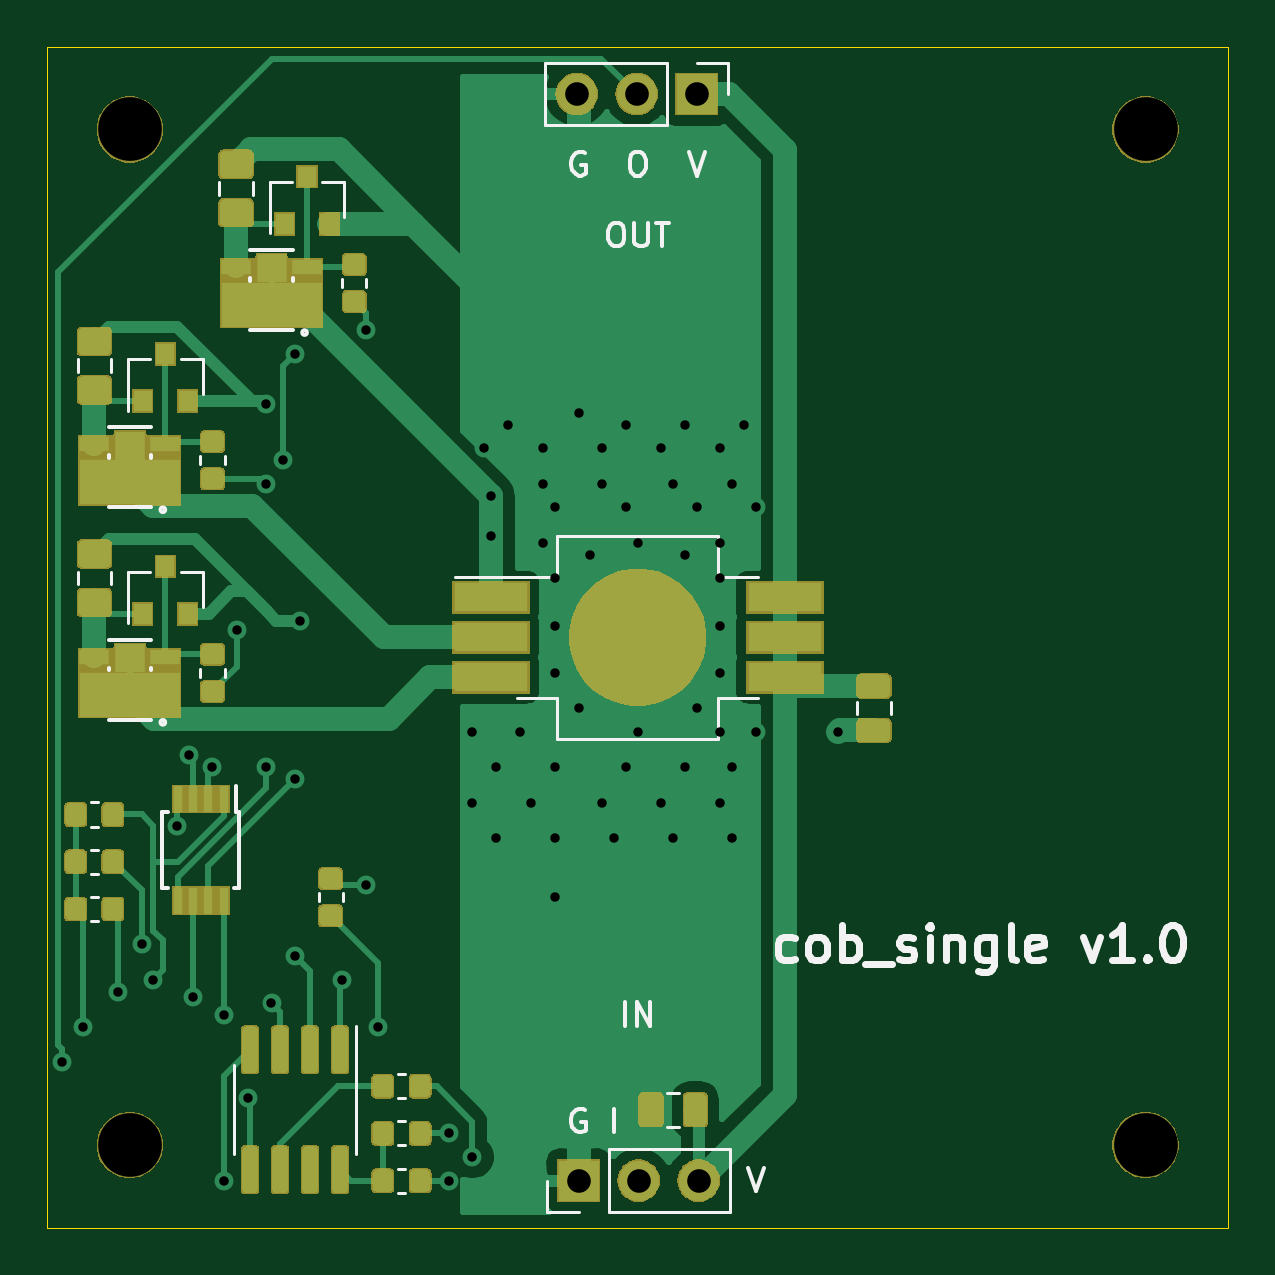
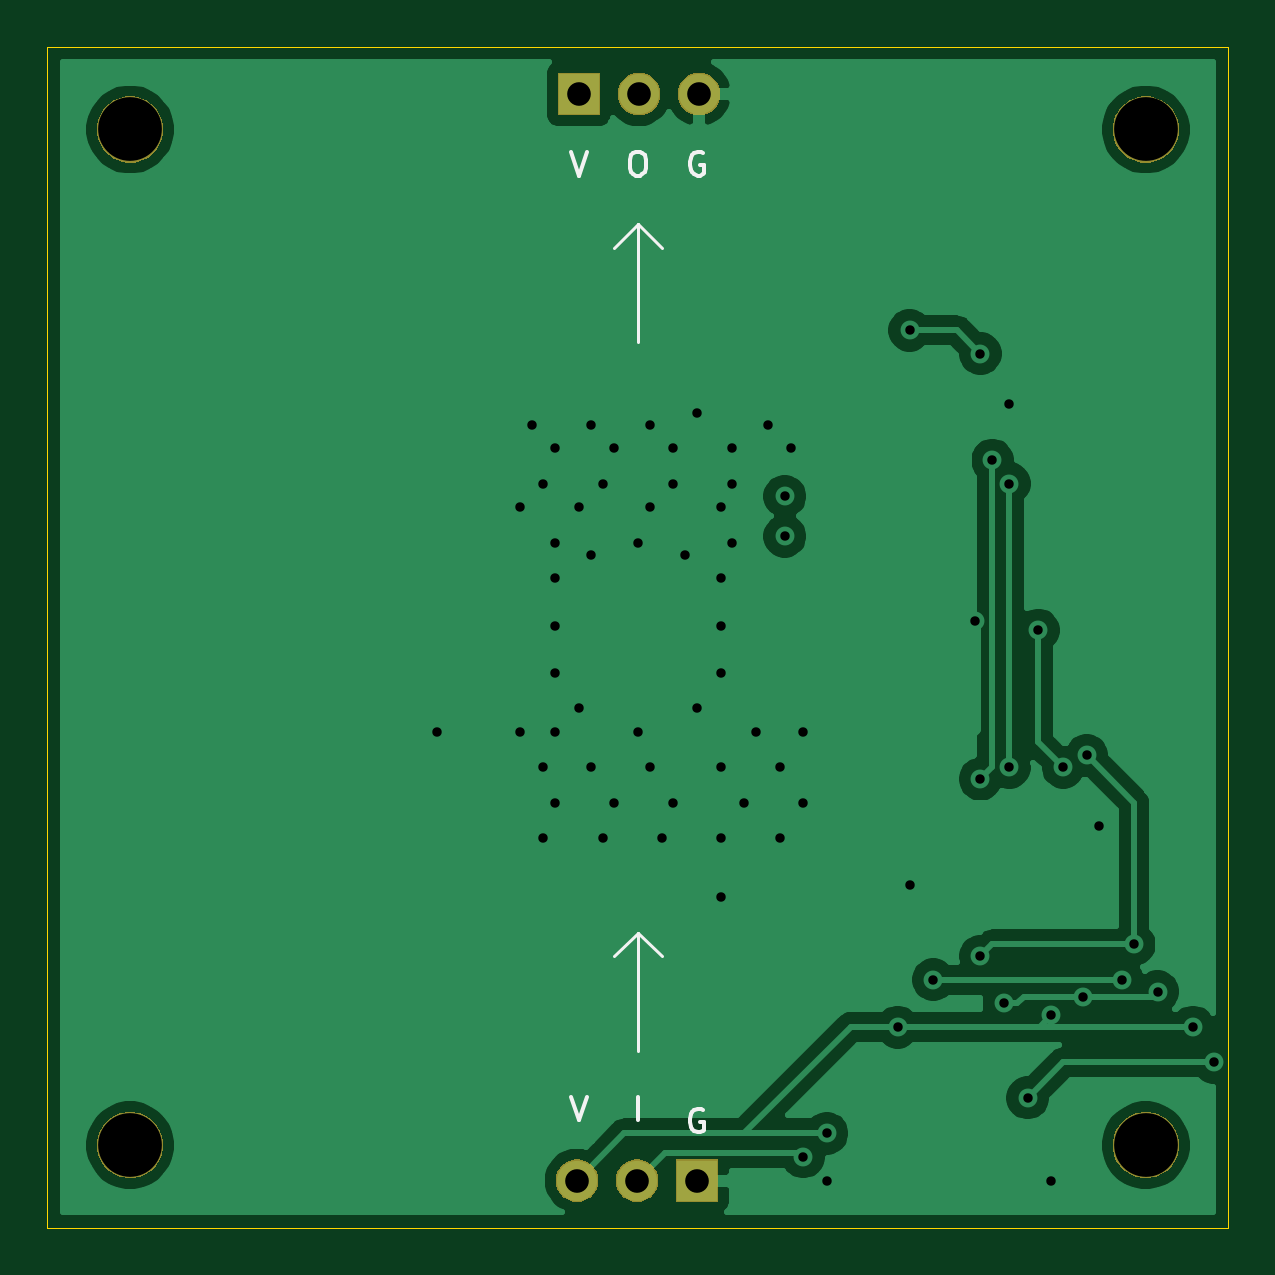
Circuit board: 11 layer files. Board 50.0 x 50.0 mm.
- bottom_copper: cob_single-B_Cu.gbr (42272 bytes)
- bottom_mask: cob_single-B_Mask.gbr (11015 bytes)
- paste: cob_single-B_Paste.gbr (534 bytes)
- bottom_silk: cob_single-B_SilkS.gbr (2391 bytes)
- outline: cob_single-Edge_Cuts.gbr (729 bytes)
- top_copper: cob_single-F_Cu.gbr (95292 bytes)
- top_mask: cob_single-F_Mask.gbr (54574 bytes)
- paste: cob_single-F_Paste.gbr (71893 bytes)
- top_silk: cob_single-F_SilkS.gbr (11661 bytes)
- drill: cob_single-NPTH.drl (325 bytes)
- drill: cob_single-PTH.drl (1848 bytes)

=== bottom_copper: cob_single-B_Cu.gbr (42272 bytes, source omitted) ===
=== bottom_mask: cob_single-B_Mask.gbr (11015 bytes, source omitted) ===
=== paste: cob_single-B_Paste.gbr ===
G04 #@! TF.GenerationSoftware,KiCad,Pcbnew,5.1.4-e60b266~84~ubuntu18.04.1*
G04 #@! TF.CreationDate,2019-10-26T14:37:49-06:00*
G04 #@! TF.ProjectId,cob_single,636f625f-7369-46e6-976c-652e6b696361,rev?*
G04 #@! TF.SameCoordinates,Original*
G04 #@! TF.FileFunction,Paste,Bot*
G04 #@! TF.FilePolarity,Positive*
%FSLAX46Y46*%
G04 Gerber Fmt 4.6, Leading zero omitted, Abs format (unit mm)*
G04 Created by KiCad (PCBNEW 5.1.4-e60b266~84~ubuntu18.04.1) date 2019-10-26 14:37:49*
%MOMM*%
%LPD*%
G04 APERTURE LIST*
G04 APERTURE END LIST*
M02*

=== bottom_silk: cob_single-B_SilkS.gbr ===
G04 #@! TF.GenerationSoftware,KiCad,Pcbnew,5.1.4-e60b266~84~ubuntu18.04.1*
G04 #@! TF.CreationDate,2019-10-26T14:37:49-06:00*
G04 #@! TF.ProjectId,cob_single,636f625f-7369-46e6-976c-652e6b696361,rev?*
G04 #@! TF.SameCoordinates,Original*
G04 #@! TF.FileFunction,Legend,Bot*
G04 #@! TF.FilePolarity,Positive*
%FSLAX46Y46*%
G04 Gerber Fmt 4.6, Leading zero omitted, Abs format (unit mm)*
G04 Created by KiCad (PCBNEW 5.1.4-e60b266~84~ubuntu18.04.1) date 2019-10-26 14:37:49*
%MOMM*%
%LPD*%
G04 APERTURE LIST*
%ADD10C,0.150000*%
%ADD11C,0.120000*%
G04 APERTURE END LIST*
D10*
X172238095Y-115000000D02*
X172333333Y-114952380D01*
X172476190Y-114952380D01*
X172619047Y-115000000D01*
X172714285Y-115095238D01*
X172761904Y-115190476D01*
X172809523Y-115380952D01*
X172809523Y-115523809D01*
X172761904Y-115714285D01*
X172714285Y-115809523D01*
X172619047Y-115904761D01*
X172476190Y-115952380D01*
X172380952Y-115952380D01*
X172238095Y-115904761D01*
X172190476Y-115857142D01*
X172190476Y-115523809D01*
X172380952Y-115523809D01*
X175000000Y-115452380D02*
X175000000Y-114452380D01*
X177833333Y-114452380D02*
X177500000Y-115452380D01*
X177166666Y-114452380D01*
D11*
X175000000Y-77500000D02*
X176000000Y-78500000D01*
X174000000Y-78500000D02*
X175000000Y-77500000D01*
X175000000Y-82500000D02*
X175000000Y-77500000D01*
X176000000Y-108500000D02*
X175000000Y-107500000D01*
X174000000Y-108500000D02*
X175000000Y-107500000D01*
X175000000Y-112500000D02*
X175000000Y-107500000D01*
D10*
X177833333Y-74452380D02*
X177500000Y-75452380D01*
X177166666Y-74452380D01*
X175095238Y-74452380D02*
X174904761Y-74452380D01*
X174809523Y-74500000D01*
X174714285Y-74595238D01*
X174666666Y-74785714D01*
X174666666Y-75119047D01*
X174714285Y-75309523D01*
X174809523Y-75404761D01*
X174904761Y-75452380D01*
X175095238Y-75452380D01*
X175190476Y-75404761D01*
X175285714Y-75309523D01*
X175333333Y-75119047D01*
X175333333Y-74785714D01*
X175285714Y-74595238D01*
X175190476Y-74500000D01*
X175095238Y-74452380D01*
X172238095Y-74500000D02*
X172333333Y-74452380D01*
X172476190Y-74452380D01*
X172619047Y-74500000D01*
X172714285Y-74595238D01*
X172761904Y-74690476D01*
X172809523Y-74880952D01*
X172809523Y-75023809D01*
X172761904Y-75214285D01*
X172714285Y-75309523D01*
X172619047Y-75404761D01*
X172476190Y-75452380D01*
X172380952Y-75452380D01*
X172238095Y-75404761D01*
X172190476Y-75357142D01*
X172190476Y-75023809D01*
X172380952Y-75023809D01*
M02*

=== outline: cob_single-Edge_Cuts.gbr ===
G04 #@! TF.GenerationSoftware,KiCad,Pcbnew,5.1.4-e60b266~84~ubuntu18.04.1*
G04 #@! TF.CreationDate,2019-10-26T14:37:49-06:00*
G04 #@! TF.ProjectId,cob_single,636f625f-7369-46e6-976c-652e6b696361,rev?*
G04 #@! TF.SameCoordinates,Original*
G04 #@! TF.FileFunction,Profile,NP*
%FSLAX46Y46*%
G04 Gerber Fmt 4.6, Leading zero omitted, Abs format (unit mm)*
G04 Created by KiCad (PCBNEW 5.1.4-e60b266~84~ubuntu18.04.1) date 2019-10-26 14:37:49*
%MOMM*%
%LPD*%
G04 APERTURE LIST*
%ADD10C,0.050000*%
G04 APERTURE END LIST*
D10*
X200000000Y-70000000D02*
X150000000Y-70000000D01*
X200000000Y-120000000D02*
X200000000Y-70000000D01*
X150000000Y-120000000D02*
X200000000Y-120000000D01*
X150000000Y-70000000D02*
X150000000Y-120000000D01*
M02*

=== top_copper: cob_single-F_Cu.gbr (95292 bytes, source omitted) ===
=== top_mask: cob_single-F_Mask.gbr (54574 bytes, source omitted) ===
=== paste: cob_single-F_Paste.gbr (71893 bytes, source omitted) ===
=== top_silk: cob_single-F_SilkS.gbr (11661 bytes, source omitted) ===
=== drill: cob_single-NPTH.drl ===
M48
; DRILL file {KiCad 5.1.4-e60b266~84~ubuntu18.04.1} date Sat 26 Oct 2019 02:37:51 PM MDT
; FORMAT={-:-/ absolute / inch / decimal}
; #@! TF.CreationDate,2019-10-26T14:37:51-06:00
; #@! TF.GenerationSoftware,Kicad,Pcbnew,5.1.4-e60b266~84~ubuntu18.04.1
; #@! TF.FileFunction,NonPlated,1,2,NPTH
FMAT,2
INCH
%
G90
G05
T0
M30

=== drill: cob_single-PTH.drl ===
M48
; DRILL file {KiCad 5.1.4-e60b266~84~ubuntu18.04.1} date Sat 26 Oct 2019 02:37:51 PM MDT
; FORMAT={-:-/ absolute / inch / decimal}
; #@! TF.CreationDate,2019-10-26T14:37:51-06:00
; #@! TF.GenerationSoftware,Kicad,Pcbnew,5.1.4-e60b266~84~ubuntu18.04.1
; #@! TF.FileFunction,Plated,1,2,PTH
FMAT,2
INCH
T1C0.0157
T2C0.0394
T3C0.1063
%
G90
G05
T1
X5.9301Y-4.4488
X5.9646Y-4.3898
X6.0236Y-4.3307
X6.063Y-4.252
X6.0827Y-4.311
X6.122Y-4.0551
X6.1417Y-3.937
X6.1486Y-4.3396
X6.1811Y-3.9567
X6.2008Y-4.3701
X6.2008Y-4.6457
X6.2223Y-3.7282
X6.2402Y-4.5079
X6.2707Y-3.3511
X6.2707Y-3.4843
X6.2707Y-3.9567
X6.2795Y-4.3504
X6.2992Y-3.4449
X6.3189Y-3.2677
X6.3189Y-3.9764
X6.3189Y-4.2717
X6.3278Y-3.7123
X6.3976Y-4.311
X6.437Y-3.2283
X6.437Y-4.1535
X6.4567Y-4.3898
X6.5748Y-4.5669
X6.5748Y-4.6457
X6.6142Y-3.8976
X6.6142Y-4.0157
X6.6142Y-4.6063
X6.6339Y-3.4252
X6.6449Y-3.5051
X6.6449Y-3.5717
X6.6535Y-3.9567
X6.6535Y-4.0748
X6.6732Y-3.3858
X6.6929Y-3.8976
X6.7126Y-4.0157
X6.7323Y-3.4252
X6.7323Y-3.4843
X6.7323Y-3.5827
X6.752Y-3.5236
X6.752Y-3.6417
X6.752Y-3.7205
X6.752Y-3.7992
X6.752Y-3.9567
X6.752Y-4.0748
X6.752Y-4.1732
X6.7913Y-3.3661
X6.7913Y-3.8583
X6.811Y-3.6024
X6.8307Y-3.4252
X6.8307Y-3.4843
X6.8307Y-4.0157
X6.8504Y-4.0748
X6.8701Y-3.3858
X6.8701Y-3.5236
X6.8701Y-3.9567
X6.8898Y-3.5827
X6.8898Y-3.8976
X6.9291Y-3.4252
X6.9291Y-4.0157
X6.9488Y-3.4843
X6.9488Y-4.0748
X6.9685Y-3.3858
X6.9685Y-3.6024
X6.9685Y-3.9567
X6.9882Y-3.5236
X6.9882Y-3.8583
X7.0276Y-3.4252
X7.0276Y-3.5827
X7.0276Y-3.6417
X7.0276Y-3.7205
X7.0276Y-3.7992
X7.0276Y-3.8976
X7.0276Y-4.0157
X7.0472Y-3.4843
X7.0472Y-3.9567
X7.0472Y-4.0748
X7.0669Y-3.3858
X7.0866Y-3.5236
X7.0866Y-3.8976
X7.2244Y-3.8976
T2
X6.7882Y-2.8346
X6.8882Y-2.8346
X6.9882Y-2.8346
X6.7913Y-4.6457
X6.8913Y-4.6457
X6.9913Y-4.6457
T3
X6.0433Y-4.5866
X7.7362Y-4.5866
X6.0433Y-2.8937
X7.7362Y-2.8937
T0
M30
